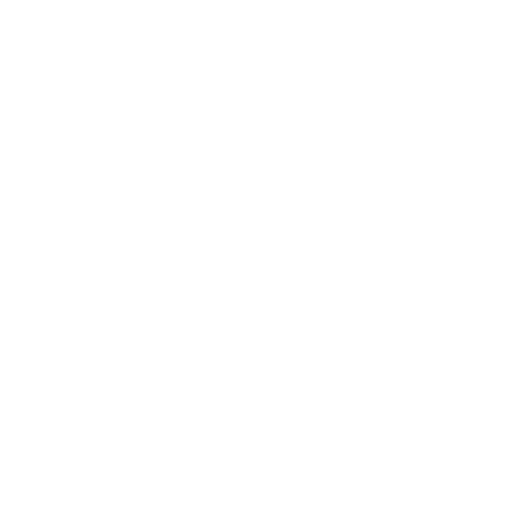
t = 0.00 s
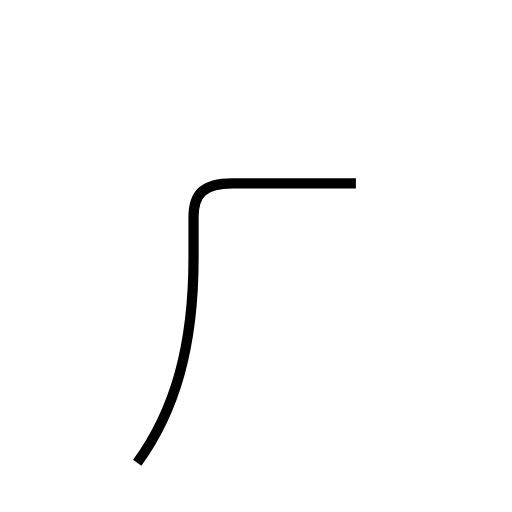
t = 1.29 s
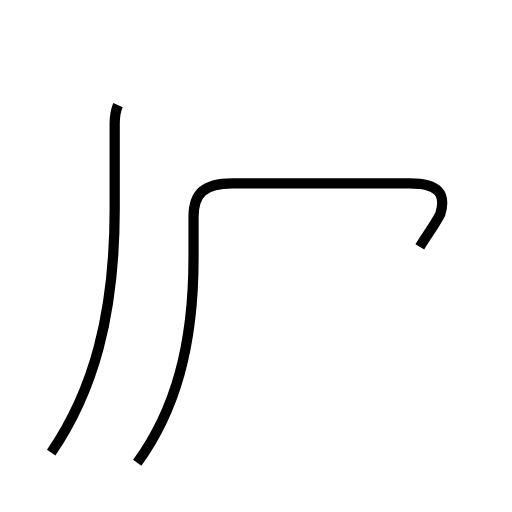
t = 2.78 s
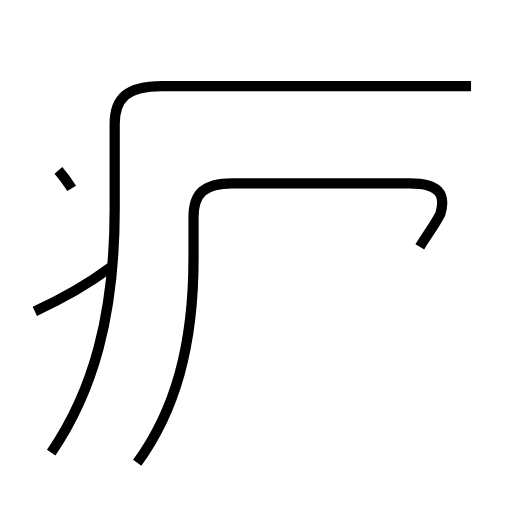
t = 4.15 s
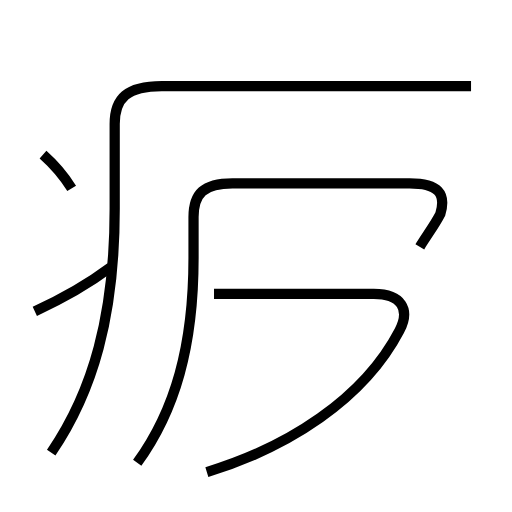
t = 5.57 s
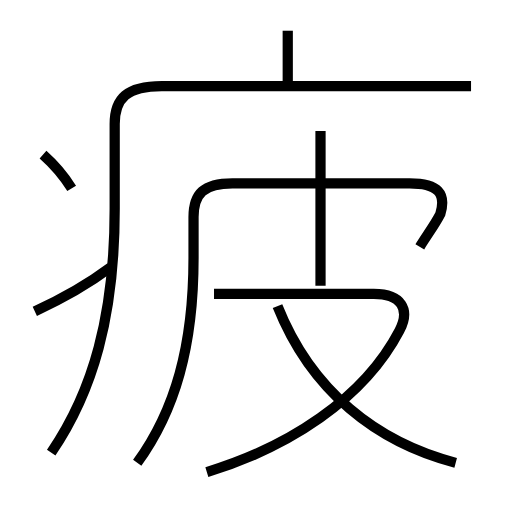
t = 6.90 s

The animated SVG that drew these frames (rendered in a browser with its animation timeline set to each time). Animation: 8 SMIL elements (animate=8); one cycle of 6.90 s.

<?xml version='1.0' encoding='utf-8'?>
<svg viewBox="0.0 -6.0 50.0 50.0" version="1.1" xmlns="http://www.w3.org/2000/svg"><rect x="-1000" y="-1000" width="2000" height="2000" stroke="white" fill="white" /><g style="fill:none;stroke:#000000;stroke-width:1"><path d="M 13.4 1.2 C 17.1 -3.9 18.9 -10.2 18.9 -18.8 L 18.9 -22.8 C 18.9 -25.1 19.9 -26.1 22.7 -26.1 L 40.0 -26.1 C 42.8 -26.1 43.6 -25.1 43.0 -23.1 C 42.5 -22.1 41.6 -20.9 41.0 -19.9 " transform="translate(0.0 38.0)" stroke-dasharray="57.35428587681797" stroke-dashoffset="57.35428587681797"><animate attributeName="stroke-dashoffset" from="57.35428587681797" to="0" dur="1.720628576304539s" begin="0s" fill="freeze" /></path><path d="M 5.0 0.2 C 9.1 -5.8 11.2 -13.2 11.2 -23.6 L 11.2 -31.9 C 11.2 -34.4 12.4 -35.6 15.8 -35.6 L 46.0 -35.6 " transform="translate(0.0 38.0)" stroke-dasharray="70.31780243078151" stroke-dashoffset="70.31780243078151"><animate attributeName="stroke-dashoffset" from="70.31780243078151" to="0" dur="2.109534072923445s" begin="1.720628576304539s" fill="freeze" /></path><path d="M 3.4 -13.6 C 5.8 -14.7 8.4 -16.1 10.8 -17.9 " transform="translate(0.0 38.0)" stroke-dasharray="8.574907042168126" stroke-dashoffset="8.574907042168126"><animate attributeName="stroke-dashoffset" from="8.574907042168126" to="0" dur="0.2572472112650438s" begin="3.830162649227984s" fill="freeze" /></path><path d="M 7.0 -25.6 C 6.2 -26.9 5.1 -28.1 4.2 -28.9 " transform="translate(0.0 38.0)" stroke-dasharray="4.3420985024952685" stroke-dashoffset="4.3420985024952685"><animate attributeName="stroke-dashoffset" from="4.3420985024952685" to="0" dur="0.13026295507485805s" begin="4.087409860493028s" fill="freeze" /></path><path d="M 20.2 2.1 C 28.1 -0.3 35.5 -5.0 39.0 -11.7 C 40.1 -13.8 39.2 -15.3 36.5 -15.3 L 20.9 -15.3 " transform="translate(0.0 38.0)" stroke-dasharray="45.21934680916039" stroke-dashoffset="45.21934680916039"><animate attributeName="stroke-dashoffset" from="45.21934680916039" to="0" dur="1.3565804042748117s" begin="4.217672815567886s" fill="freeze" /></path><path d="M 44.5 1.2 C 36.8 -0.8 30.4 -5.8 27.1 -14.1 " transform="translate(0.0 38.0)" stroke-dasharray="24.091503774898584" stroke-dashoffset="24.091503774898584"><animate attributeName="stroke-dashoffset" from="24.091503774898584" to="0" dur="0.7227451132469574s" begin="5.574253219842698s" fill="freeze" /></path><path d="M 31.3 -16.1 L 31.3 -31.2 " transform="translate(0.0 38.0)" stroke-dasharray="15.099999999999998" stroke-dashoffset="15.099999999999998"><animate attributeName="stroke-dashoffset" from="15.099999999999998" to="0" dur="0.4529999999999999s" begin="6.296998333089656s" fill="freeze" /></path><path d="M 28.1 -36.0 L 28.1 -41.0" transform="translate(0.0 38.0)" stroke-dasharray="5.0" stroke-dashoffset="5.0"><animate attributeName="stroke-dashoffset" from="5.0" to="0" dur="0.15s" begin="6.749998333089656s" fill="freeze" /></path></g></svg>
